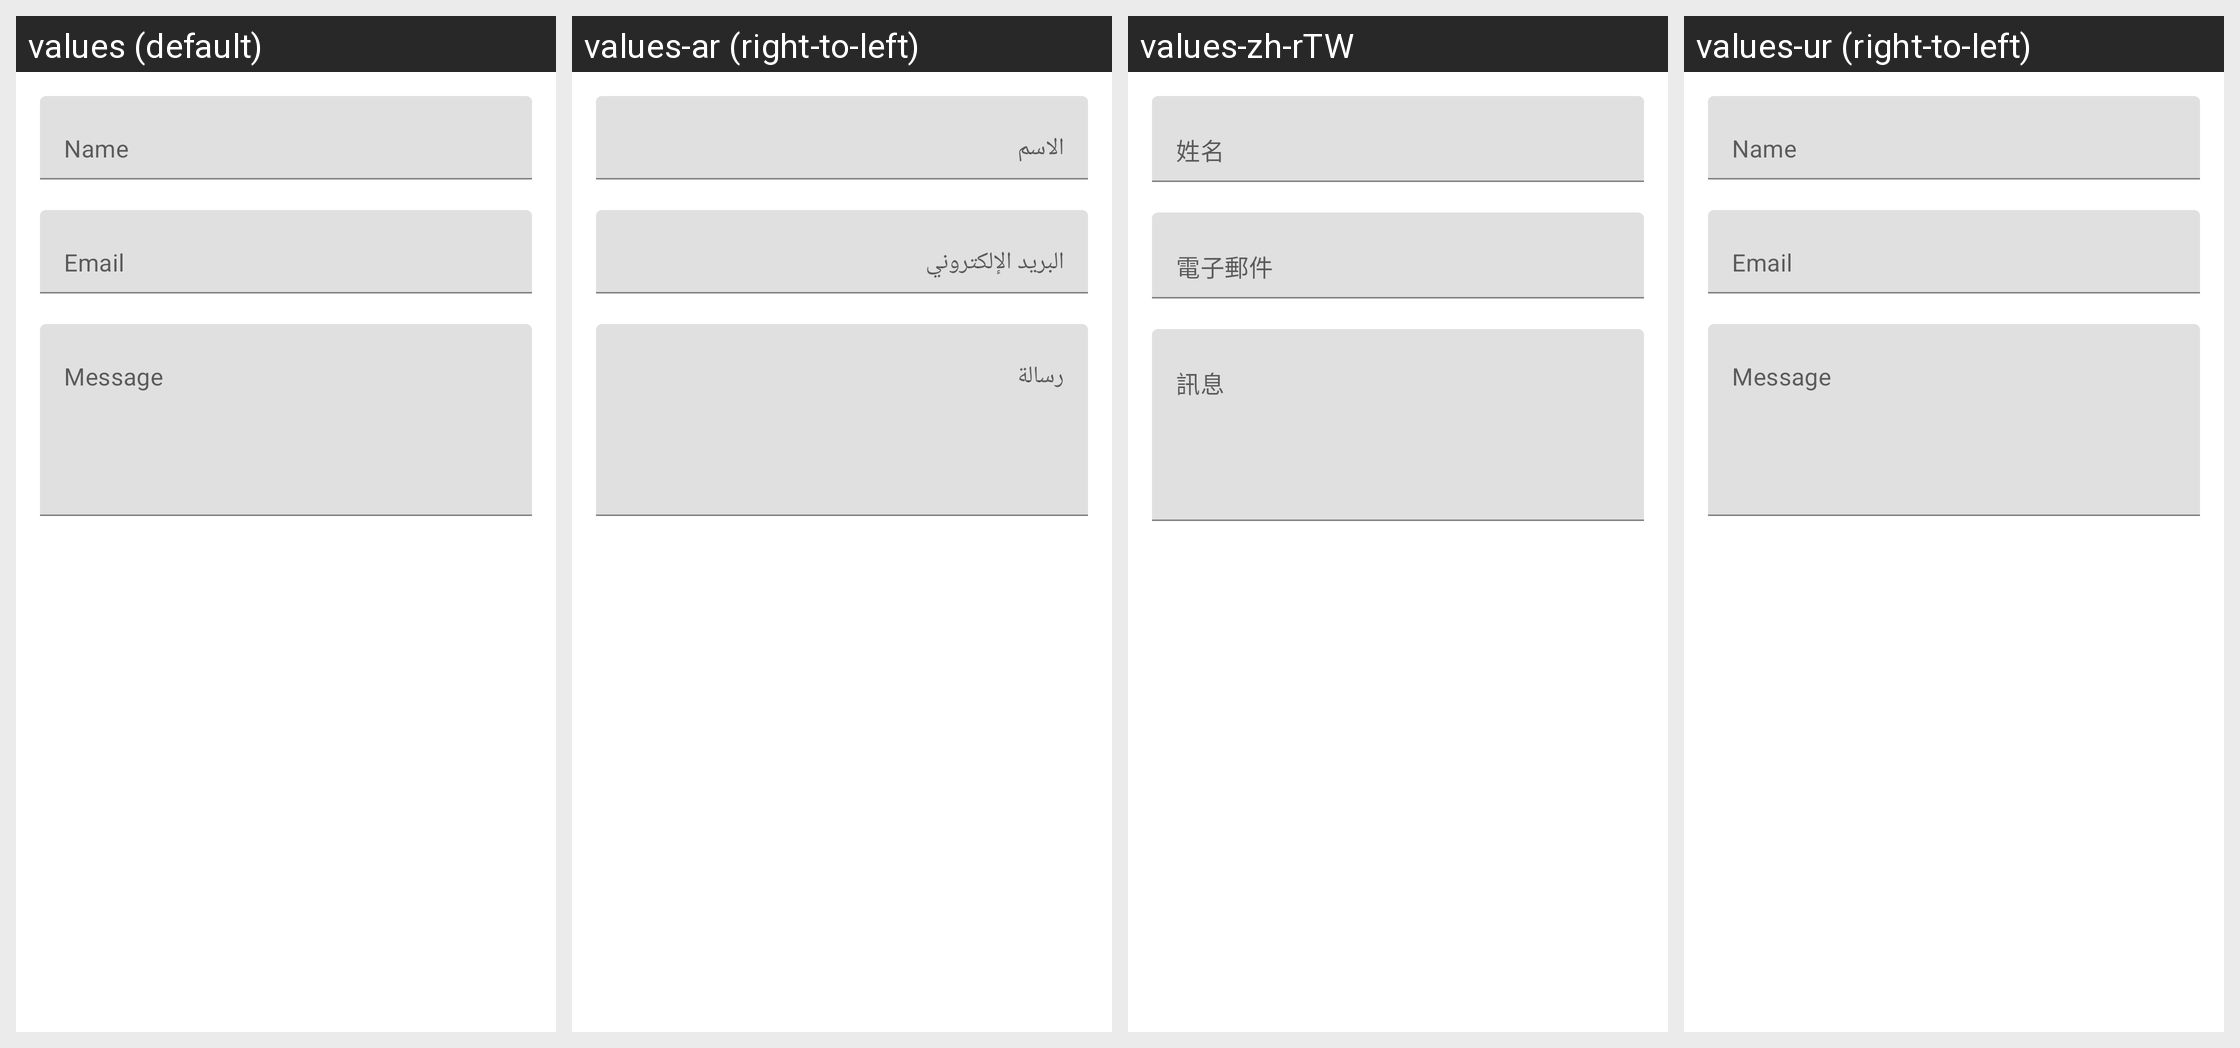

Locale-by-locale string values for the Android screen shown in this grid:
Android screen res/layout/zs_view_request_conversations_disabled.xml rendered under 4 locales, left to right: values (default), values-ar (right-to-left), values-zh-rTW, values-ur (right-to-left). Device: Nexus 5 (rendered at 1080×1920; each locale shown at half size, 540×960, under a caption strip naming it); theme AppTheme.
Other locales in the repository, not shown: values-af, values-am, values-as, values-az, values-be, values-bg, values-bn, values-bs, values-ca, values-cs, values-da, values-da-rDK, values-de, values-de-rDE, values-el, values-el-rGR, values-en-rAU, values-en-rCA, values-en-rGB, values-en-rXC, values-es, values-es-rES, values-es-rUS, values-et, values-eu, values-fa, values-fi, values-fi-rFI, values-fil, values-fil-rPH, values-fr, values-fr-rCA, values-fr-rFR, values-gl, values-gu, values-hi, values-hi-rIN, values-hr, values-hu, values-hy, values-in, values-is, values-it, values-it-rIT, values-iw, values-ja, values-ja-rJP, values-ka, values-kk, values-km, values-kn, values-ko, values-ky, values-lo, values-lt, values-lv, values-mk, values-ml, values-mn, values-mr, values-ms, values-ms-rMY, values-my, values-nb, values-nb-rNO, values-ne, values-nl, values-nl-rNL, values-or, values-pa, values-pl, values-pt, values-pt-rBR, values-pt-rPT, values-ro, values-ru, values-si, values-sk, values-sl, values-sq, values-sr, values-sv, values-sv-rSE, values-sw, values-ta, values-te, values-th, values-th-rTH, values-tl, values-tr, values-uk, values-uz, values-vi, values-vi-rVN, values-zh-rCN, values-zh-rHK, values-zu.
Strings drawn on this screen, with the default value and each locale's value (text and hints the layout hard-codes, and strings that could not be matched under every locale, appear in the picture but are not listed):

request_name_entry_hint
  values: Name
  values-ar: الاسم
  values-zh-rTW: 姓名
  values-ur: Name  [not translated; the default value is used]

request_email_entry_hint
  values: Email
  values-ar: البريد الإلكتروني
  values-zh-rTW: 電子郵件
  values-ur: Email  [not translated; the default value is used]

request_message_entry_hint
  values: Message
  values-ar: رسالة
  values-zh-rTW: 訊息
  values-ur: Message  [not translated; the default value is used]
